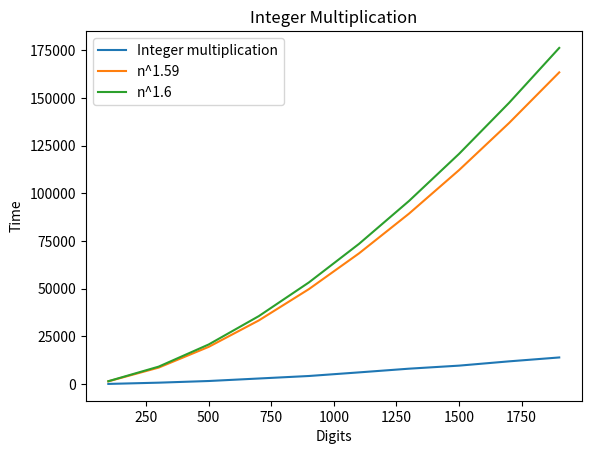

Here is the Python script that generated this plot:
import time
import random
from math import ceil

import matplotlib.pyplot as plt

def add_digit(nString, zeros, left = True):
    for i in range(zeros):
        if left:
            nString = '0' + nString
        else:
            nString = nString + '0'
    return nString
    
def multiply(x ,y):
    x = str(x)
    y = str(y)
    if len(x) == 1 and len(y) == 1:
        return int(x) * int(y)
    if len(x) < len(y):
        x = add_digit(x, len(y) - len(x))
    elif len(y) < len(x):
        y = add_digit(y, len(x) - len(y))
    n = len(x)
    j = ceil(n/2)
    BZeroPadding = n - j
    AZeroPadding = BZeroPadding * 2
    a = int(x[:j])
    b = int(x[j:])
    c = int(y[:j])
    d = int(y[j:])
    ac = multiply(a, c)
    bd = multiply(b, d)
    k = multiply(a + b, c + d)
    A = int(add_digit(str(ac), AZeroPadding, False))
    B = int(add_digit(str(k - ac - bd), BZeroPadding, False))
    return A + B + bd

n = []
et = []
n_z=[]
n_y = []

for i in range(100,2000,200):
    x = random.randint(1, 10**i)
    y = random.randint(1, 10**i)

    start = time.time_ns()
    z = multiply(x, y)
    end = time.time_ns()

    n.append(len(str(x)))
    et.append((end - start) * 0.000055)
   
    max_len=len(str(max(x,y)))
   
    n_y.append((max_len**(1.6)))
    n_z.append((max_len**(1.59)))
    
plt.plot(n, et, label="Integer multiplication")
plt.plot(n, n_z, label="n^1.59")
plt.plot(n, n_y, label="n^1.6")
plt.xlabel('Digits')
plt.ylabel('Time')
plt.title('Integer Multiplication')
plt.legend()
plt.show()